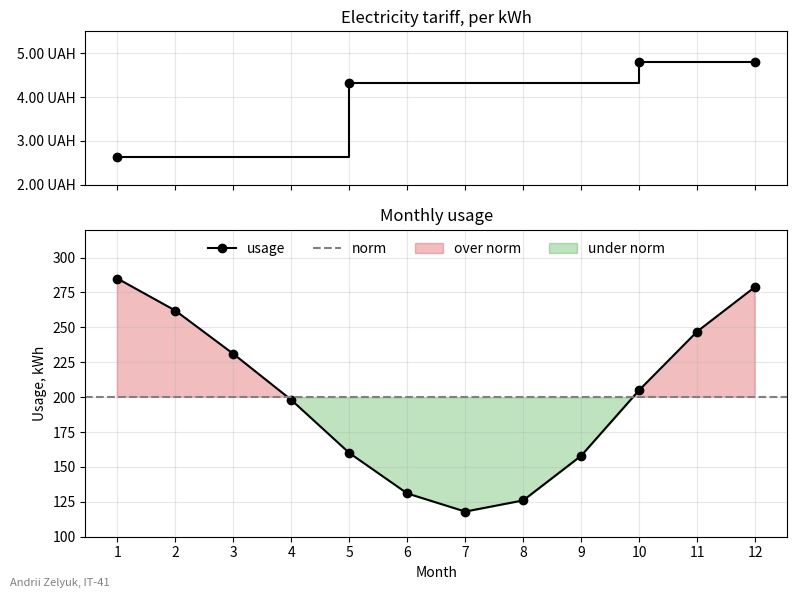

The matplotlib source for this figure:
import matplotlib.pyplot as plt
import numpy as np
from matplotlib.ticker import StrMethodFormatter

STUDENT_NAME = "Andrii Zelyuk"   # ім'я та прізвище транслітерацією
STUDENT_GROUP = "IT-41"   # група

# місяць, з якого діє тариф, і ціна за kWh
tariff_months = [1, 5, 10, 12]
tariff_prices = [2.64, 4.32, 4.80, 4.80]

months = np.arange(1, 13)
usage = np.array([285, 262, 231, 198, 160, 131, 118, 126, 158, 205, 247, 279])
norm = 200

fig, (ax_tariff, ax_usage) = plt.subplots(
    2, 1, figsize=(8, 6), sharex=True, gridspec_kw={"height_ratios": [1, 2]}
)

# ступінчастий графік: ціна діє з місяця зміни до наступної зміни
ax_tariff.step(tariff_months, tariff_prices, where="post", color="black")
ax_tariff.plot(tariff_months, tariff_prices, "o", color="black")
ax_tariff.set_ylim(2, 5.5)
ax_tariff.yaxis.set_major_formatter(StrMethodFormatter("{x:.2f} UAH"))
ax_tariff.set_title("Electricity tariff, per kWh")
ax_tariff.grid(True, alpha=0.3)

ax_usage.plot(months, usage, "-o", color="black", label="usage")
ax_usage.axhline(norm, color="gray", linestyle="--", label="norm")
# interpolate=True домальовує заливку до точки перетину з нормою
ax_usage.fill_between(months, usage, norm, where=usage > norm, interpolate=True,
                      color="tab:red", alpha=0.3, label="over norm")
ax_usage.fill_between(months, usage, norm, where=usage < norm, interpolate=True,
                      color="tab:green", alpha=0.3, label="under norm")
ax_usage.set_ylim(100, 320)
ax_usage.set_xticks(months)
ax_usage.set_xlabel("Month")
ax_usage.set_ylabel("Usage, kWh")
ax_usage.set_title("Monthly usage")
ax_usage.grid(True, alpha=0.3)
ax_usage.legend(loc="upper center", ncol=4, frameon=False)

fig.text(0.01, 0.015, f"{STUDENT_NAME}, {STUDENT_GROUP}", fontsize=8, color="gray")
fig.tight_layout()

fig.savefig("task_3.png", dpi=100)
plt.show()
